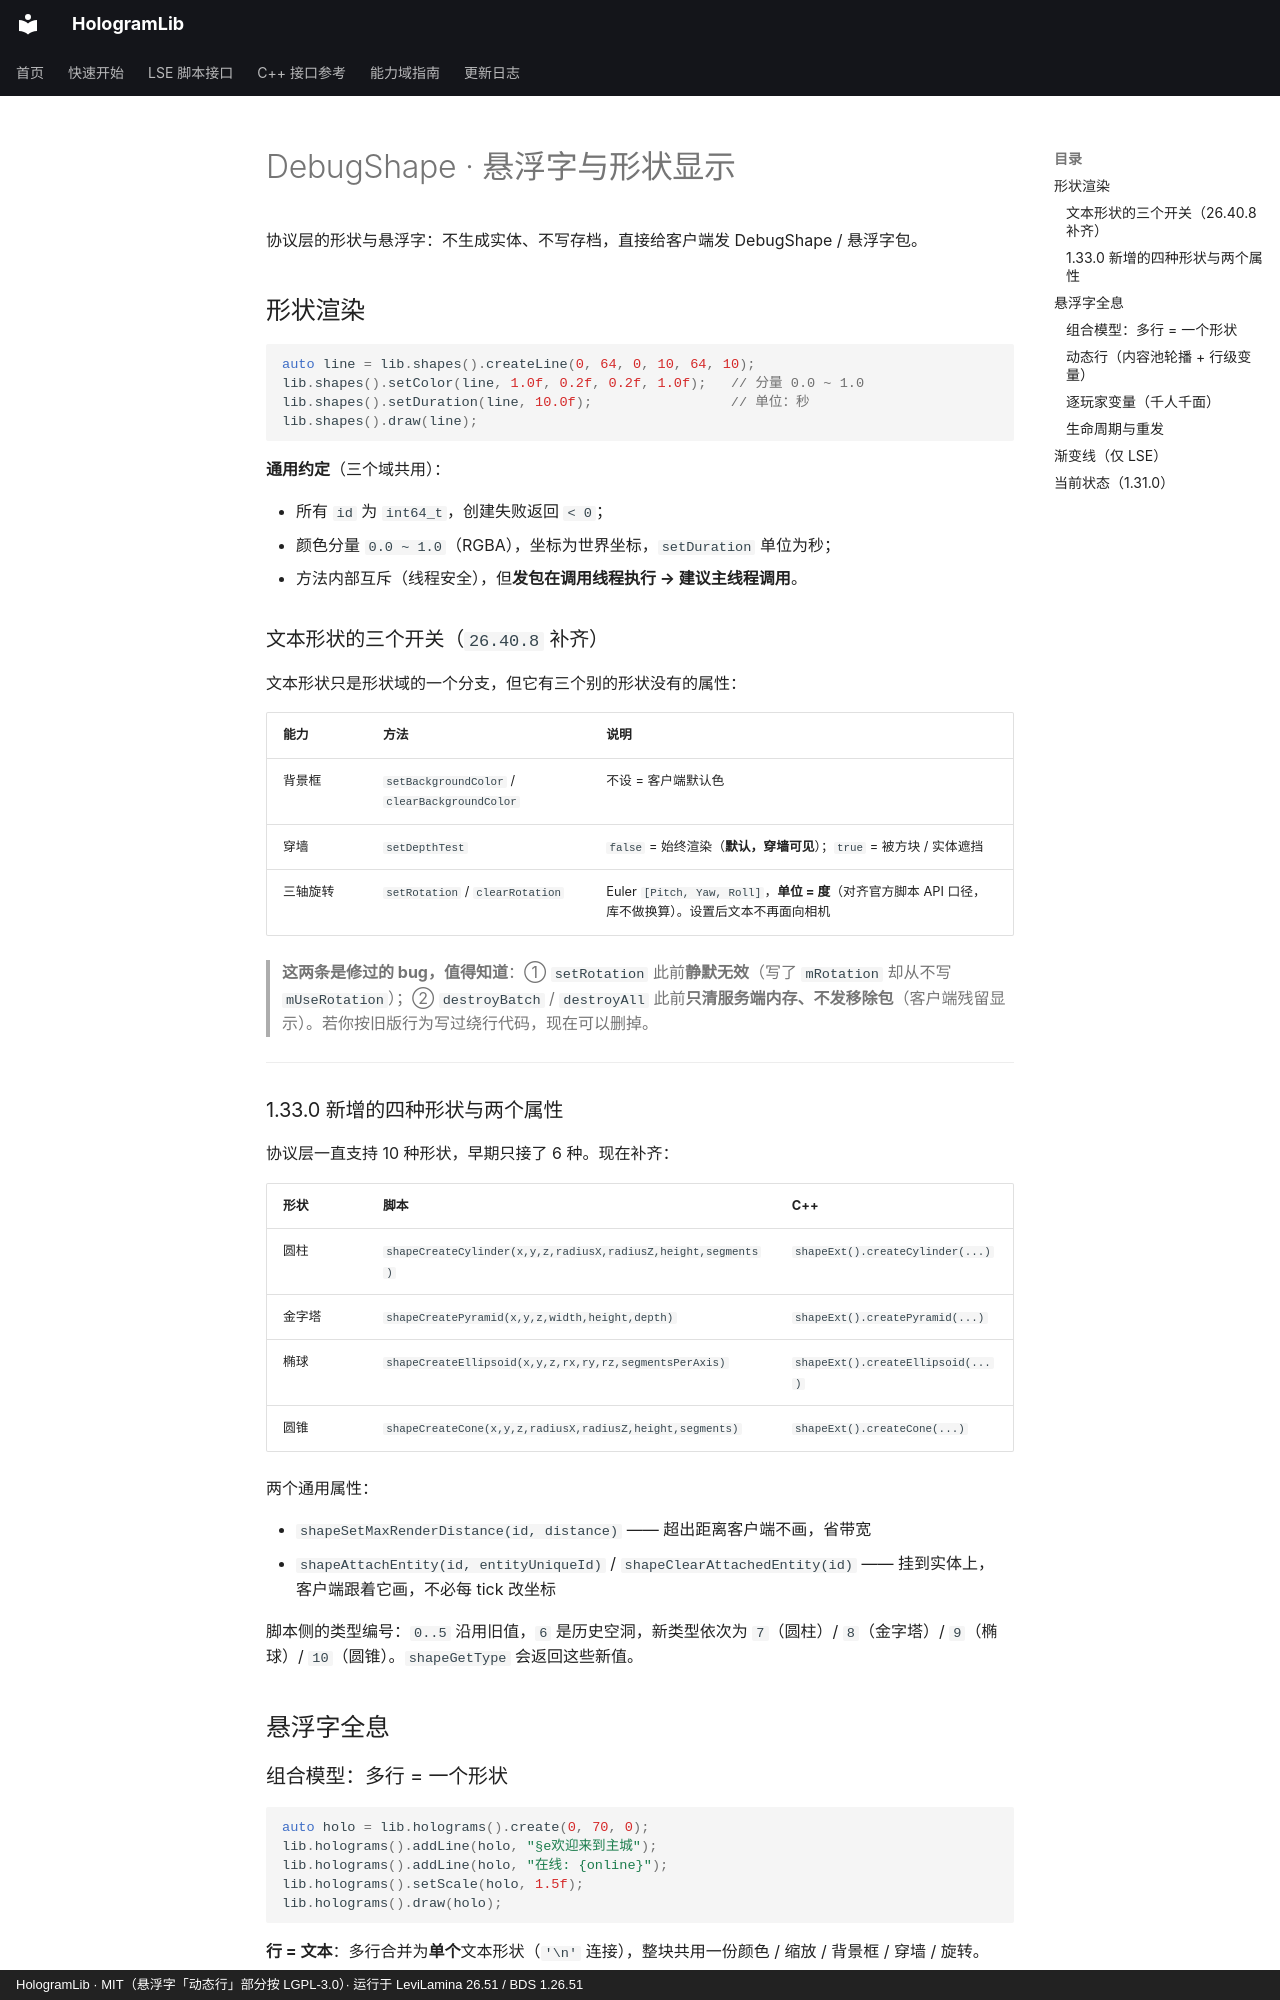

repository: Ieckseyr/HologramLib · page: domains/debugshape/index.html · generator: mkdocs · copyright: HologramLib · MIT（悬浮字「动态行」部分按 LGPL-3.0）· 运行于 LeviLamina 26.51 / BDS 1.26.51

# DebugShape · 悬浮字与形状显示

协议层的形状与悬浮字：不生成实体、不写存档，直接给客户端发 DebugShape / 悬浮字包。


## 形状渲染

```cpp
auto line = lib.shapes().createLine(0, 64, 0, 10, 64, 10);
lib.shapes().setColor(line, 1.0f, 0.2f, 0.2f, 1.0f);   // 分量 0.0 ~ 1.0
lib.shapes().setDuration(line, 10.0f);                 // 单位：秒
lib.shapes().draw(line);
```

**通用约定**（三个域共用）：

- 所有 `id` 为 `int64_t`，创建失败返回 `< 0`；
- 颜色分量 `0.0 ~ 1.0`（RGBA），坐标为世界坐标，`setDuration` 单位为秒；
- 方法内部互斥（线程安全），但**发包在调用线程执行 → 建议主线程调用**。

### 文本形状的三个开关（`26.40.8` 补齐）

文本形状只是形状域的一个分支，但它有三个别的形状没有的属性：

| 能力 | 方法 | 说明 |
|---|---|---|
| 背景框 | `setBackgroundColor` / `clearBackgroundColor` | 不设 = 客户端默认色 |
| 穿墙 | `setDepthTest` | `false` = 始终渲染（**默认，穿墙可见**）；`true` = 被方块 / 实体遮挡 |
| 三轴旋转 | `setRotation` / `clearRotation` | Euler `[Pitch, Yaw, Roll]`，**单位 = 度**（对齐官方脚本 API 口径，库不做换算）。设置后文本不再面向相机 |

> **这两条是修过的 bug，值得知道**：① `setRotation` 此前**静默无效**（写了 `mRotation` 却从不写 `mUseRotation`）；② `destroyBatch` / `destroyAll` 此前**只清服务端内存、不发移除包**（客户端残留显示）。若你按旧版行为写过绕行代码，现在可以删掉。

---

### 1.33.0 新增的四种形状与两个属性

协议层一直支持 10 种形状，早期只接了 6 种。现在补齐：

| 形状 | 脚本 | C++ |
| --- | --- | --- |
| 圆柱 | `shapeCreateCylinder(x,y,z,radiusX,radiusZ,height,segments)` | `shapeExt().createCylinder(...)` |
| 金字塔 | `shapeCreatePyramid(x,y,z,width,height,depth)` | `shapeExt().createPyramid(...)` |
| 椭球 | `shapeCreateEllipsoid(x,y,z,rx,ry,rz,segmentsPerAxis)` | `shapeExt().createEllipsoid(...)` |
| 圆锥 | `shapeCreateCone(x,y,z,radiusX,radiusZ,height,segments)` | `shapeExt().createCone(...)` |

两个通用属性：

- `shapeSetMaxRenderDistance(id, distance)` —— 超出距离客户端不画，省带宽
- `shapeAttachEntity(id, entityUniqueId)` / `shapeClearAttachedEntity(id)` —— 挂到实体上，
  客户端跟着它画，不必每 tick 改坐标

脚本侧的类型编号：`0..5` 沿用旧值，`6` 是历史空洞，新类型依次为 `7`（圆柱）/ `8`（金字塔）/
`9`（椭球）/ `10`（圆锥）。`shapeGetType` 会返回这些新值。

## 悬浮字全息
